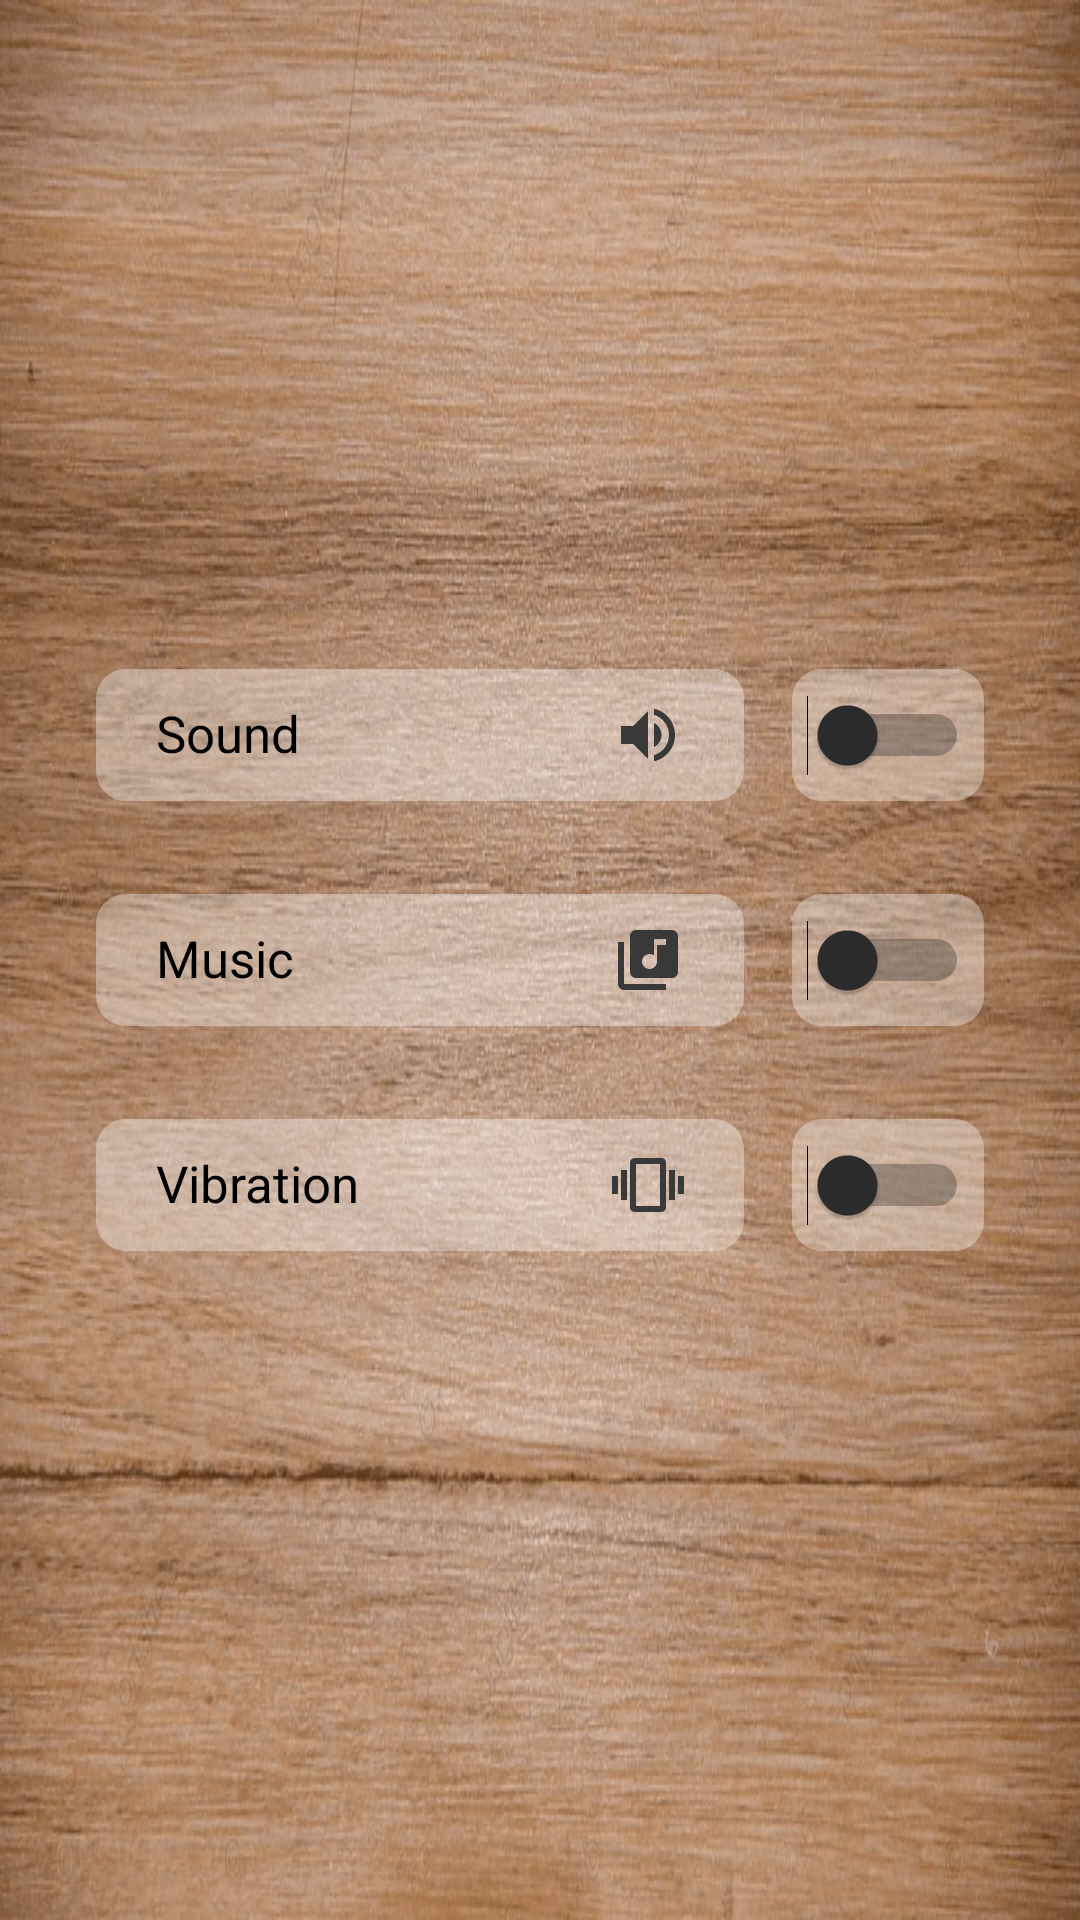

Here is an Android app screen rendered from its layout file. Give the layout XML and the strings, colors and styles it references.
<!-- AndroidManifest.xml: application theme Theme.Snakple -->
<!-- res/layout/activity_setting.xml -->
<?xml version="1.0" encoding="utf-8"?>
<androidx.constraintlayout.widget.ConstraintLayout xmlns:android="http://schemas.android.com/apk/res/android"
    xmlns:app="http://schemas.android.com/apk/res-auto"
    xmlns:tools="http://schemas.android.com/tools"
    android:layout_width="match_parent"
    android:layout_height="match_parent"
    android:background="@drawable/wood_bg_img"
    tools:context=".SettingActivity">

    <androidx.constraintlayout.widget.Guideline
        android:id="@+id/guideline3"
        android:layout_width="wrap_content"
        android:layout_height="wrap_content"
        android:orientation="horizontal"
        app:layout_constraintGuide_percent="0.3" />

    <TextView
        android:id="@+id/sound_tv"
        android:layout_width="0sp"
        android:layout_height="wrap_content"
        android:layout_marginStart="32dp"
        android:layout_marginEnd="16dp"
        android:background="@drawable/btn_bg"
        android:paddingHorizontal="20sp"
        android:paddingVertical="10sp"
        android:text="Sound"
        android:textColor="@color/black"
        android:textSize="17sp"
        app:drawableRightCompat="@drawable/ic_baseline_speaker"
        app:layout_constraintBottom_toTopOf="@+id/music_tv"
        app:layout_constraintEnd_toStartOf="@+id/switch_sound"
        app:layout_constraintStart_toStartOf="parent"
        app:layout_constraintTop_toTopOf="@+id/guideline3"
        tools:ignore="RtlSymmetry" />

    <TextView
        android:id="@+id/music_tv"
        android:layout_width="0sp"
        android:layout_height="wrap_content"
        android:layout_marginStart="32dp"
        android:layout_marginEnd="16dp"
        android:background="@drawable/btn_bg"
        android:paddingHorizontal="20sp"
        android:paddingVertical="10sp"
        android:text="Music"
        android:textColor="@color/black"
        android:textSize="17sp"
        app:drawableRightCompat="@drawable/ic_baseline_library_music_24"
        app:layout_constraintBottom_toTopOf="@+id/vibration_tv"
        app:layout_constraintEnd_toStartOf="@+id/switch_music"
        app:layout_constraintStart_toStartOf="parent"
        app:layout_constraintTop_toBottomOf="@+id/sound_tv"
        tools:ignore="RtlSymmetry" />

    <TextView
        android:id="@+id/vibration_tv"
        android:layout_width="0sp"
        android:layout_height="wrap_content"
        android:layout_marginStart="32dp"
        android:layout_marginEnd="16dp"
        android:background="@drawable/btn_bg"
        android:paddingHorizontal="20sp"
        android:paddingVertical="10sp"
        android:text="Vibration"
        android:textColor="@color/black"
        android:textSize="17sp"
        app:drawableRightCompat="@drawable/ic_baseline_vibration_24"
        app:layout_constraintBottom_toTopOf="@+id/guideline4"
        app:layout_constraintEnd_toStartOf="@+id/switch_vibration"
        app:layout_constraintStart_toStartOf="parent"
        app:layout_constraintTop_toBottomOf="@+id/music_tv"
        tools:ignore="RtlSymmetry" />

    <androidx.constraintlayout.widget.Guideline
        android:id="@+id/guideline4"
        android:layout_width="wrap_content"
        android:layout_height="wrap_content"
        android:orientation="horizontal"
        app:layout_constraintGuide_percent="0.7" />

    <Switch
        android:id="@+id/switch_sound"
        android:layout_width="wrap_content"
        android:layout_height="0sp"
        android:layout_marginEnd="32dp"
        android:background="@drawable/btn_bg"
        android:padding="5sp"
        android:thumbTint="#2C2C2C"
        android:trackTint="#000000"
        app:layout_constraintBottom_toBottomOf="@+id/sound_tv"
        app:layout_constraintEnd_toEndOf="parent"
        app:layout_constraintTop_toTopOf="@+id/sound_tv"
        tools:ignore="UseSwitchCompatOrMaterialXml"
        tools:targetApi="m" />

    <Switch
        android:id="@+id/switch_music"
        android:layout_width="wrap_content"
        android:layout_height="0sp"
        android:layout_marginEnd="32dp"
        android:background="@drawable/btn_bg"
        android:padding="5sp"
        android:thumbTint="#2C2C2C"
        android:trackTint="#000000"
        app:layout_constraintBottom_toBottomOf="@+id/music_tv"
        app:layout_constraintEnd_toEndOf="parent"
        app:layout_constraintTop_toTopOf="@+id/music_tv"
        tools:ignore="UseSwitchCompatOrMaterialXml" />

    <Switch
        android:id="@+id/switch_vibration"
        android:layout_width="wrap_content"
        android:layout_height="0sp"
        android:layout_marginEnd="32dp"
        android:background="@drawable/btn_bg"
        android:padding="5sp"
        android:thumbTint="#2C2C2C"
        android:trackTint="#000000"
        app:layout_constraintBottom_toBottomOf="@+id/vibration_tv"
        app:layout_constraintEnd_toEndOf="parent"
        app:layout_constraintTop_toTopOf="@+id/vibration_tv"
        tools:ignore="UseSwitchCompatOrMaterialXml" />

</androidx.constraintlayout.widget.ConstraintLayout>
<!-- resources referenced by this layout -->
<resources>
  <color name="black">#FF000000</color>
  <!-- drawable btn_bg (drawable) -->
  <?xml version="1.0" encoding="utf-8"?>
  <shape xmlns:android="http://schemas.android.com/apk/res/android"
      android:shape="rectangle">
      android:shape="rectangle" >
      <corners android:radius="10dp" />
      <solid android:color="#59FFFFFF" />
  
  </shape>
  <!-- drawable ic_baseline_library_music_24 (drawable) -->
  <vector android:height="24dp" android:tint="@color/light_black"
      android:viewportHeight="24" android:viewportWidth="24"
      android:width="24dp" xmlns:android="http://schemas.android.com/apk/res/android">
      <path android:fillColor="@android:color/white" android:pathData="M20,2L8,2c-1.1,0 -2,0.9 -2,2v12c0,1.1 0.9,2 2,2h12c1.1,0 2,-0.9 2,-2L22,4c0,-1.1 -0.9,-2 -2,-2zM18,7h-3v5.5c0,1.38 -1.12,2.5 -2.5,2.5S10,13.88 10,12.5s1.12,-2.5 2.5,-2.5c0.57,0 1.08,0.19 1.5,0.51L14,5h4v2zM4,6L2,6v14c0,1.1 0.9,2 2,2h14v-2L4,20L4,6z"/>
  </vector>
  <!-- drawable ic_baseline_speaker (drawable) -->
  <vector android:height="24dp" android:tint="@color/light_black"
      android:viewportHeight="24" android:viewportWidth="24"
      android:width="24dp" xmlns:android="http://schemas.android.com/apk/res/android">
      <path android:fillColor="@android:color/white" android:pathData="M3,9v6h4l5,5L12,4L7,9L3,9zM16.5,12c0,-1.77 -1.02,-3.29 -2.5,-4.03v8.05c1.48,-0.73 2.5,-2.25 2.5,-4.02zM14,3.23v2.06c2.89,0.86 5,3.54 5,6.71s-2.11,5.85 -5,6.71v2.06c4.01,-0.91 7,-4.49 7,-8.77s-2.99,-7.86 -7,-8.77z"/>
  </vector>
  <!-- drawable ic_baseline_vibration_24 (drawable) -->
  <vector android:height="24dp" android:tint="@color/light_black"
      android:viewportHeight="24" android:viewportWidth="24"
      android:width="24dp" xmlns:android="http://schemas.android.com/apk/res/android">
      <path android:fillColor="@android:color/white" android:pathData="M0,15h2L2,9L0,9v6zM3,17h2L5,7L3,7v10zM22,9v6h2L24,9h-2zM19,17h2L21,7h-2v10zM16.5,3h-9C6.67,3 6,3.67 6,4.5v15c0,0.83 0.67,1.5 1.5,1.5h9c0.83,0 1.5,-0.67 1.5,-1.5v-15c0,-0.83 -0.67,-1.5 -1.5,-1.5zM16,19L8,19L8,5h8v14z"/>
  </vector>
  <!-- drawable wood_bg_img: jpg bitmap (drawable-v24, 178500 bytes) -->
  <style name="Theme.Snakple" parent="Theme.MaterialComponents.Light.DarkActionBar">
          
          <item name="colorPrimary">@color/purple_500</item>
          <item name="colorPrimaryVariant">@color/purple_700</item>
          <item name="colorOnPrimary">@color/white</item>
          
          <item name="colorSecondary">@color/teal_200</item>
          <item name="colorSecondaryVariant">@color/teal_700</item>
          <item name="colorOnSecondary">@color/black</item>
          
          <item name="android:statusBarColor" tools:targetApi="l">?attr/colorPrimaryVariant</item>
          
      </style>
  <color name="light_black">#393939</color>
  <color name="purple_500">#3d41fa</color>
  <color name="purple_700">#1f22c9</color>
  <color name="white">#FFFFFFFF</color>
  <color name="teal_200">#FF03DAC5</color>
  <color name="teal_700">#FF018786</color>
</resources>
